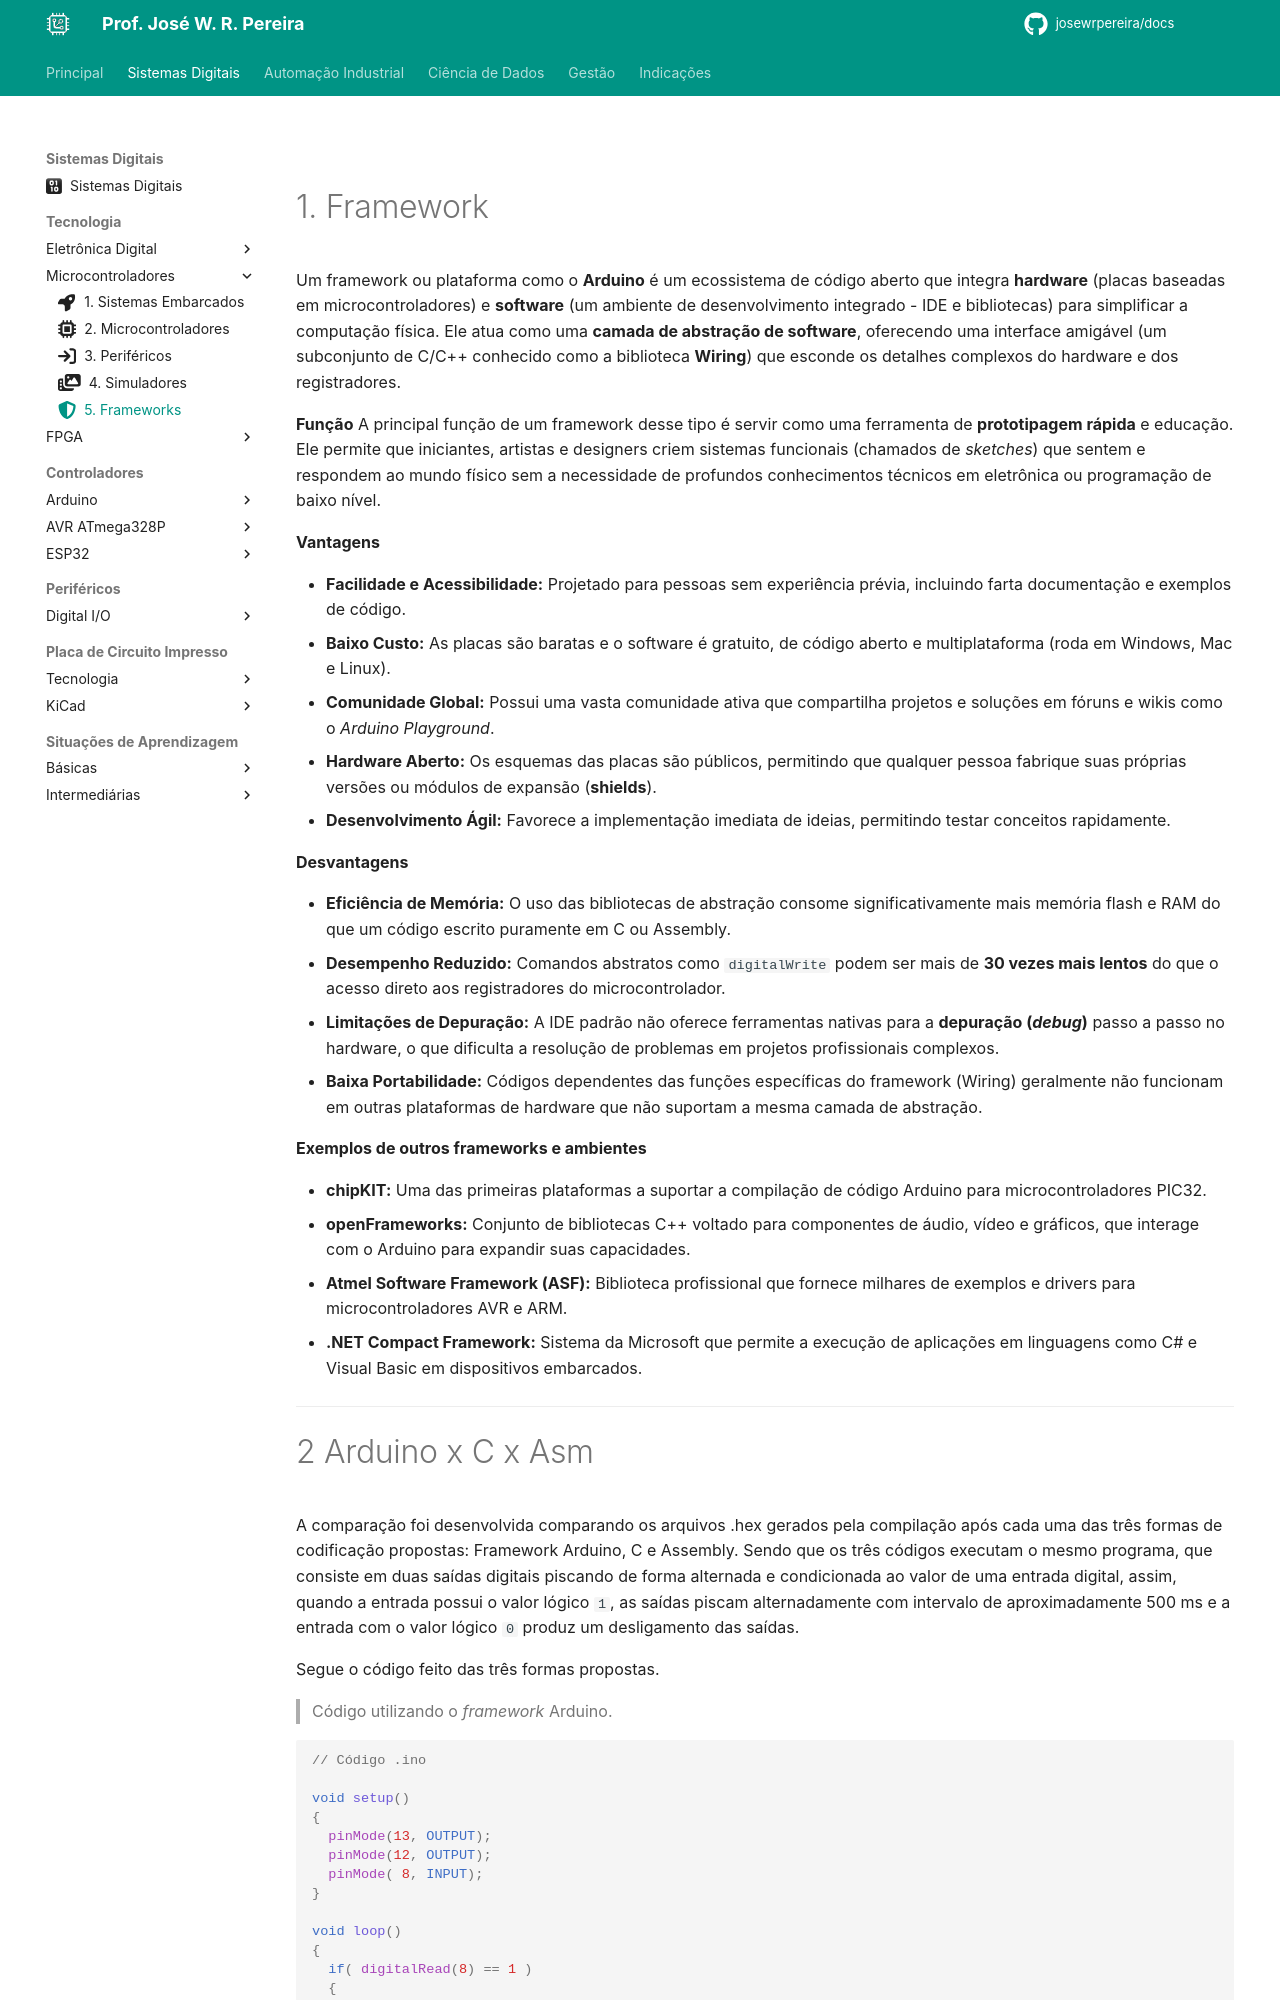

repository: JoseWRPereira/docs · page: digitais/Tecnologia/mcu/mcu5-frameworks/index.html · generator: mkdocs

---
title: 5. Frameworks
icon: fontawesome/solid/shield-halved
author: José W. R. Pereira
tags: 
    - Framework
    - Arduino

---

#

# 1. Framework

Um framework ou plataforma como o **Arduino** é um ecossistema de código aberto que integra **hardware** (placas baseadas em microcontroladores) e **software** (um ambiente de desenvolvimento integrado - IDE e bibliotecas) para simplificar a computação física. Ele atua como uma **camada de abstração de software**, oferecendo uma interface amigável (um subconjunto de C/C++ conhecido como a biblioteca **Wiring**) que esconde os detalhes complexos do hardware e dos registradores.

**Função**
A principal função de um framework desse tipo é servir como uma ferramenta de **prototipagem rápida** e educação. Ele permite que iniciantes, artistas e designers criem sistemas funcionais (chamados de *sketches*) que sentem e respondem ao mundo físico sem a necessidade de profundos conhecimentos técnicos em eletrônica ou programação de baixo nível.

**Vantagens**

*   **Facilidade e Acessibilidade:** Projetado para pessoas sem experiência prévia, incluindo farta documentação e exemplos de código.
*   **Baixo Custo:** As placas são baratas e o software é gratuito, de código aberto e multiplataforma (roda em Windows, Mac e Linux).
*   **Comunidade Global:** Possui uma vasta comunidade ativa que compartilha projetos e soluções em fóruns e wikis como o *Arduino Playground*.
*   **Hardware Aberto:** Os esquemas das placas são públicos, permitindo que qualquer pessoa fabrique suas próprias versões ou módulos de expansão (**shields**).
*   **Desenvolvimento Ágil:** Favorece a implementação imediata de ideias, permitindo testar conceitos rapidamente.

**Desvantagens**

*   **Eficiência de Memória:** O uso das bibliotecas de abstração consome significativamente mais memória flash e RAM do que um código escrito puramente em C ou Assembly.
*   **Desempenho Reduzido:** Comandos abstratos como `digitalWrite` podem ser mais de **30 vezes mais lentos** do que o acesso direto aos registradores do microcontrolador.
*   **Limitações de Depuração:** A IDE padrão não oferece ferramentas nativas para a **depuração (*debug*)** passo a passo no hardware, o que dificulta a resolução de problemas em projetos profissionais complexos.
*   **Baixa Portabilidade:** Códigos dependentes das funções específicas do framework (Wiring) geralmente não funcionam em outras plataformas de hardware que não suportam a mesma camada de abstração.

**Exemplos de outros frameworks e ambientes**
